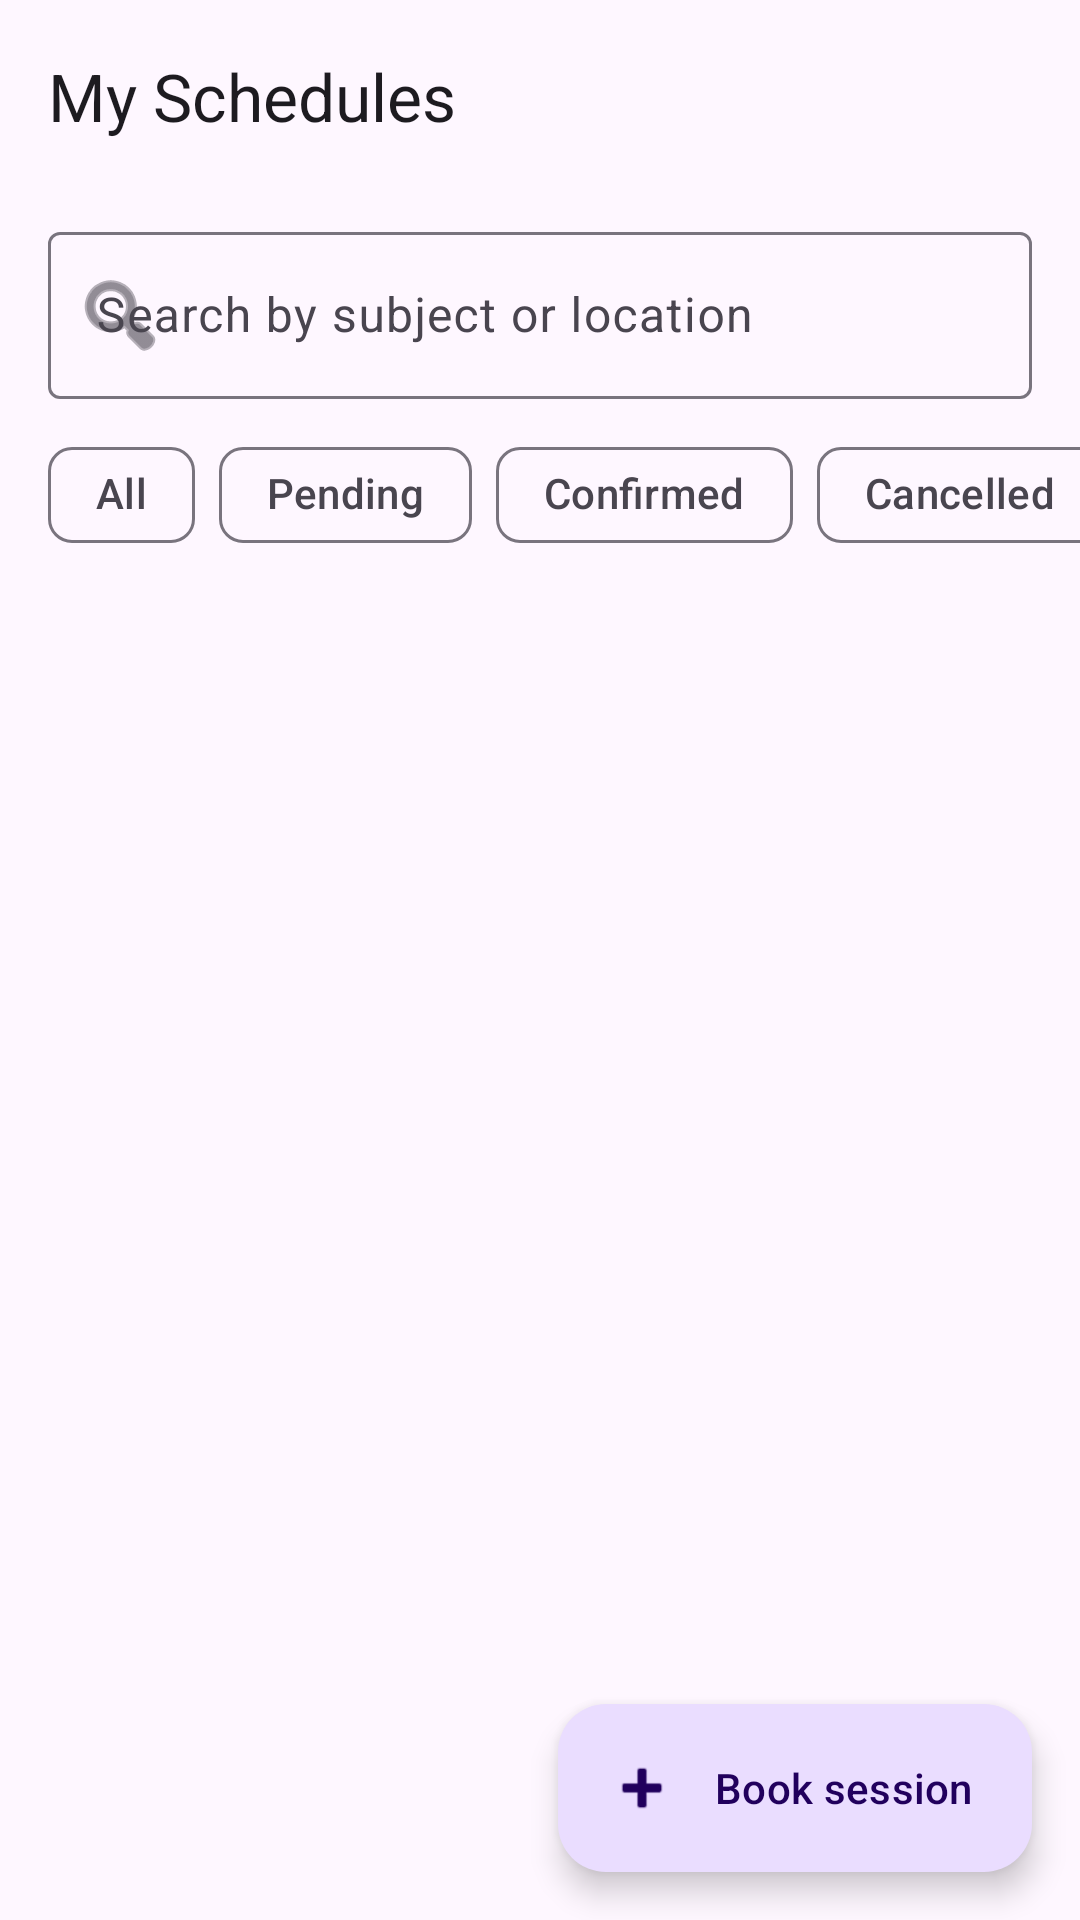

Write the Android layout XML for this screen, with the resource values it uses.
<!-- AndroidManifest.xml: application theme Theme.Studentschedule -->
<!-- res/layout/activity_schedule_list.xml -->
<?xml version="1.0" encoding="utf-8"?>
<LinearLayout xmlns:android="http://schemas.android.com/apk/res/android"
    xmlns:app="http://schemas.android.com/apk/res-auto"
    xmlns:tools="http://schemas.android.com/tools"
    android:layout_width="match_parent"
    android:layout_height="match_parent"
    android:orientation="vertical"
    tools:context=".activities.ScheduleListActivity">

    <com.google.android.material.appbar.MaterialToolbar
        android:id="@+id/toolbar"
        android:layout_width="match_parent"
        android:layout_height="?attr/actionBarSize"
        app:title="@string/schedule_list_title" />

    <com.google.android.material.textfield.TextInputLayout
        android:id="@+id/tilSearch"
        style="@style/Widget.Material3.TextInputLayout.OutlinedBox"
        android:layout_width="match_parent"
        android:layout_height="wrap_content"
        android:layout_marginHorizontal="16dp"
        android:layout_marginTop="8dp"
        android:hint="@string/hint_search_schedule"
        app:endIconMode="clear_text"
        app:startIconDrawable="@android:drawable/ic_menu_search">

        <com.google.android.material.textfield.TextInputEditText
            android:id="@+id/edtSearch"
            android:layout_width="match_parent"
            android:layout_height="wrap_content"
            android:imeOptions="actionSearch"
            android:inputType="text"
            android:maxLines="1" />
    </com.google.android.material.textfield.TextInputLayout>

    <HorizontalScrollView
        android:layout_width="match_parent"
        android:layout_height="wrap_content"
        android:clipToPadding="false"
        android:paddingHorizontal="16dp"
        android:paddingTop="8dp"
        android:scrollbars="none">

        <com.google.android.material.chip.ChipGroup
            android:id="@+id/chipGroup"
            android:layout_width="wrap_content"
            android:layout_height="wrap_content"
            app:selectionRequired="true"
            app:singleLine="true"
            app:singleSelection="true">

            <com.google.android.material.chip.Chip
                android:id="@+id/chipAll"
                style="@style/Widget.Material3.Chip.Filter"
                android:layout_width="wrap_content"
                android:layout_height="wrap_content"
                android:text="@string/filter_all" />

            <com.google.android.material.chip.Chip
                android:id="@+id/chipPending"
                style="@style/Widget.Material3.Chip.Filter"
                android:layout_width="wrap_content"
                android:layout_height="wrap_content"
                android:text="@string/status_pending" />

            <com.google.android.material.chip.Chip
                android:id="@+id/chipConfirmed"
                style="@style/Widget.Material3.Chip.Filter"
                android:layout_width="wrap_content"
                android:layout_height="wrap_content"
                android:text="@string/status_confirmed" />

            <com.google.android.material.chip.Chip
                android:id="@+id/chipCancelled"
                style="@style/Widget.Material3.Chip.Filter"
                android:layout_width="wrap_content"
                android:layout_height="wrap_content"
                android:text="@string/status_cancelled" />
        </com.google.android.material.chip.ChipGroup>
    </HorizontalScrollView>

    <FrameLayout
        android:layout_width="match_parent"
        android:layout_height="0dp"
        android:layout_weight="1">

        <androidx.recyclerview.widget.RecyclerView
            android:id="@+id/recyclerSchedules"
            android:layout_width="match_parent"
            android:layout_height="match_parent"
            android:clipToPadding="false"
            android:paddingHorizontal="16dp"
            android:paddingTop="8dp"
            android:paddingBottom="96dp"
            tools:listitem="@layout/item_schedule" />

        <TextView
            android:id="@+id/txtEmpty"
            android:layout_width="wrap_content"
            android:layout_height="wrap_content"
            android:layout_gravity="center"
            android:paddingHorizontal="32dp"
            android:text="@string/empty_schedules"
            android:textAlignment="center"
            android:textAppearance="?attr/textAppearanceBodyLarge"
            android:textColor="?attr/colorOnSurfaceVariant"
            android:visibility="gone" />

        <com.google.android.material.floatingactionbutton.ExtendedFloatingActionButton
            android:id="@+id/fabAdd"
            android:layout_width="wrap_content"
            android:layout_height="wrap_content"
            android:layout_gravity="bottom|end"
            android:layout_margin="16dp"
            android:text="@string/action_book_session"
            app:icon="@android:drawable/ic_input_add" />
    </FrameLayout>
</LinearLayout>
<!-- res/layout/item_schedule.xml (included above) -->
<?xml version="1.0" encoding="utf-8"?>
<com.google.android.material.card.MaterialCardView xmlns:android="http://schemas.android.com/apk/res/android"
    xmlns:app="http://schemas.android.com/apk/res-auto"
    xmlns:tools="http://schemas.android.com/tools"
    android:layout_width="match_parent"
    android:layout_height="wrap_content"
    android:layout_marginBottom="8dp"
    app:cardCornerRadius="12dp"
    app:cardElevation="1dp">

    <LinearLayout
        android:layout_width="match_parent"
        android:layout_height="wrap_content"
        android:gravity="center_vertical"
        android:orientation="horizontal"
        android:padding="16dp">

        <LinearLayout
            android:layout_width="0dp"
            android:layout_height="wrap_content"
            android:layout_weight="1"
            android:orientation="vertical">

            <LinearLayout
                android:layout_width="match_parent"
                android:layout_height="wrap_content"
                android:gravity="center_vertical"
                android:orientation="horizontal">

                <TextView
                    android:id="@+id/txtSubject"
                    android:layout_width="0dp"
                    android:layout_height="wrap_content"
                    android:layout_weight="1"
                    android:ellipsize="end"
                    android:maxLines="1"
                    android:textAppearance="?attr/textAppearanceTitleMedium"
                    android:textStyle="bold"
                    tools:text="Java Web Application Development" />

                <com.google.android.material.chip.Chip
                    android:id="@+id/chipStatus"
                    android:layout_width="wrap_content"
                    android:layout_height="wrap_content"
                    android:layout_marginStart="8dp"
                    android:checkable="false"
                    android:clickable="true"
                    android:focusable="true"
                    android:textAppearance="?attr/textAppearanceLabelMedium"
                    app:ensureMinTouchTargetSize="false"
                    tools:text="Pending" />
            </LinearLayout>

            <TextView
                android:id="@+id/txtDate"
                android:layout_width="match_parent"
                android:layout_height="wrap_content"
                android:layout_marginTop="4dp"
                android:textAppearance="?attr/textAppearanceBodyMedium"
                tools:text="Sat, 31 Oct 2026" />

            <TextView
                android:id="@+id/txtTime"
                android:layout_width="match_parent"
                android:layout_height="wrap_content"
                android:layout_marginTop="2dp"
                android:textAppearance="?attr/textAppearanceBodyMedium"
                tools:text="09:00 – 10:30" />

            <TextView
                android:id="@+id/txtLocation"
                android:layout_width="match_parent"
                android:layout_height="wrap_content"
                android:layout_marginTop="2dp"
                android:ellipsize="end"
                android:maxLines="1"
                android:textAppearance="?attr/textAppearanceBodySmall"
                android:textColor="?attr/colorOnSurfaceVariant"
                tools:text="Library, room 2" />
        </LinearLayout>

        <LinearLayout
            android:layout_width="wrap_content"
            android:layout_height="wrap_content"
            android:orientation="vertical">

            <ImageButton
                android:id="@+id/btnEdit"
                android:layout_width="40dp"
                android:layout_height="40dp"
                android:background="?attr/selectableItemBackgroundBorderless"
                android:contentDescription="@string/cd_edit"
                android:src="@android:drawable/ic_menu_edit"
                app:tint="?attr/colorOnSurfaceVariant" />

            <ImageButton
                android:id="@+id/btnDelete"
                android:layout_width="40dp"
                android:layout_height="40dp"
                android:background="?attr/selectableItemBackgroundBorderless"
                android:contentDescription="@string/cd_delete"
                android:src="@android:drawable/ic_menu_delete"
                app:tint="?attr/colorOnSurfaceVariant" />
        </LinearLayout>
    </LinearLayout>
</com.google.android.material.card.MaterialCardView>
<!-- resources referenced by this layout -->
<resources>
  <string name="action_book_session">Book session</string>
  <string name="cd_delete">Delete</string>
  <string name="cd_edit">Edit</string>
  <string name="empty_schedules">No study sessions yet</string>
  <string name="filter_all">All</string>
  <string name="hint_search_schedule">Search by subject or location</string>
  <string name="schedule_list_title">My Schedules</string>
  <string name="status_cancelled">Cancelled</string>
  <string name="status_confirmed">Confirmed</string>
  <string name="status_pending">Pending</string>
  <style name="Theme.Studentschedule" parent="Base.Theme.Studentschedule" />
  <style name="Base.Theme.Studentschedule" parent="Theme.Material3.DayNight.NoActionBar">
          
          
      </style>
</resources>
